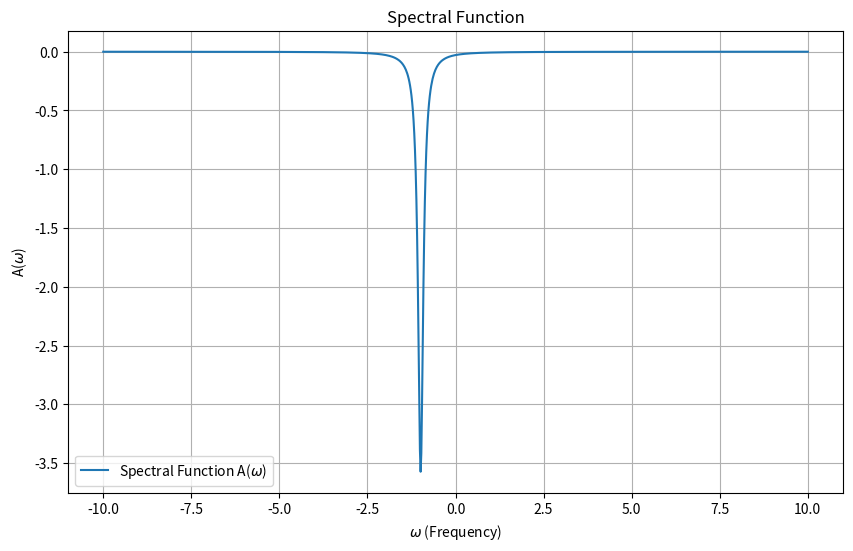
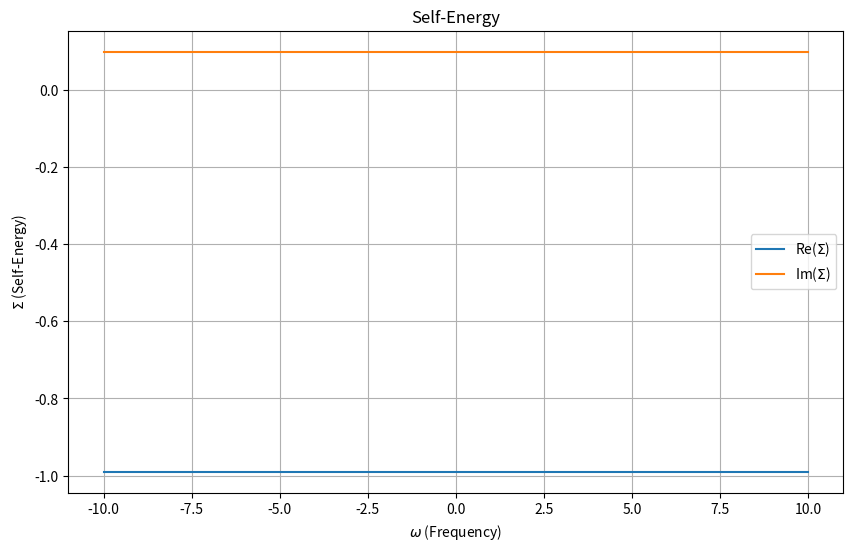
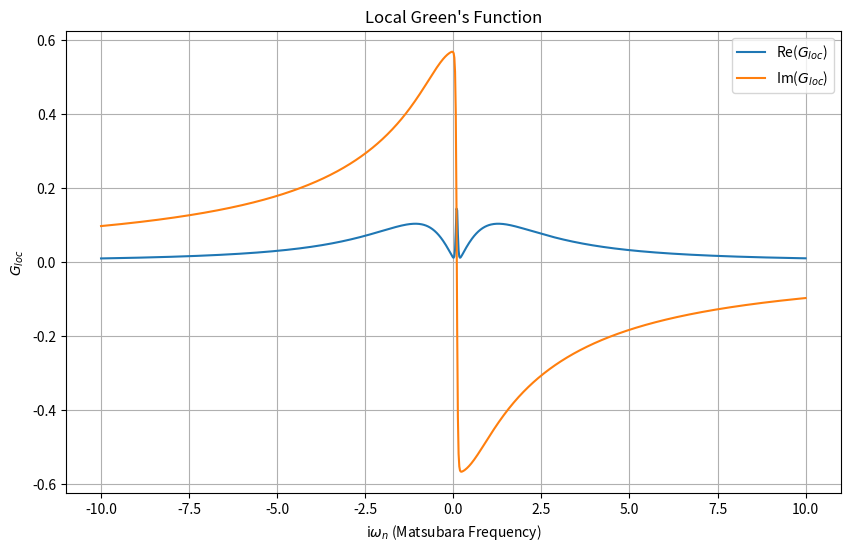

Source code (Python) for these figures, in order:
import numpy as np
import matplotlib.pyplot as plt
from scipy.linalg import eigh

class TB_DMFT:
    def __init__(self, lattice, interaction_params, nk_points):
        self.lattice = lattice #doesn't do anything yet
        self.U = interaction_params['U']
        self.J = interaction_params.get('J', 0) #doesn't do anything yet
        self.nk_points = nk_points
        self.k_points = self.generate_k_points()
        self.local_gf = None
        self.self_energy = None

    def generate_k_points(self):
        return np.linspace(-np.pi, np.pi, self.nk_points)

    def dft_hamiltonian(self, k):
        #tb model for a 1D lattice
        t = 1  # hopping term
        h_k = -2 * t * np.cos(k)
        return np.array([[h_k]])  

    def solve_dmft_loop(self, max_iter=10, tol=1e-6):
        #initial \sigma=0 guess
        self.self_energy = np.zeros(1, dtype=complex)

        for iteration in range(max_iter):
            print(f"Iteration {iteration + 1}")

            #solve lattice problem get Green's function
            lattice_gf = self.solve_lattice_gf()

            #get local Green's function
            self.local_gf = self.extract_local_gf(lattice_gf)

            #solve the impurity problem (placeholder for now)
            new_self_energy = self.solve_impurity_problem()

            #check convergence
            error = np.linalg.norm(new_self_energy - self.self_energy)
            print(f"Self-energy norm mismatch: {error}")
            if error < tol:
                print("DMFT cycle converged!")
                break

            #update self-energy
            self.self_energy = new_self_energy

        self.compute_spectral_function()

    def solve_lattice_gf(self):
        #lattice Green's function G(k, i$\omega$)
        nk = len(self.k_points)
        omega = 1j * np.linspace(-10, 10, 1000)  #Matsubara freqs
        lattice_gf = np.zeros((nk, len(omega), 1, 1), dtype=complex)  #adjust dimensions

        for i, k in enumerate(self.k_points):
            h_k = self.dft_hamiltonian(k)
            for j, w in enumerate(omega):
                #consistent dimensions
                self_energy_term = np.eye(h_k.shape[0]) * self.self_energy[0]
                gf_k = np.linalg.inv((w * np.eye(h_k.shape[0])) - (h_k + self_energy_term))
                lattice_gf[i, j] = gf_k

        return lattice_gf

    def extract_local_gf(self, lattice_gf):
        """Extract the local Green's function."""
        return np.mean(lattice_gf, axis=0) #avg over k-points

    def solve_impurity_problem(self):
        """Solve the impurity problem (placeholder)."""
        omega = 1j * np.linspace(-10, 10, 1000)  #Matsubara freqs
        delta = self.local_gf[:, 0, 0] - (1 / omega)  
        impurity_gf = 1 / (omega - self.U + delta)
        return self.U * impurity_gf

    def compute_spectral_function(self):
        """Compute and plot the spectral function A($\omega$)."""
        omega = np.linspace(-10, 10, 1000)  #real freqs for spectral function
        spectral_function = -1 / np.pi * np.imag(1 / (omega + 1j * 0.01 - self.self_energy[0]))

        plt.figure(figsize=(10, 6))
        plt.plot(omega, spectral_function, label="Spectral Function A($\omega$)")
        plt.xlabel("$\omega$ (Frequency)")
        plt.ylabel("A($\omega$)")
        plt.title("Spectral Function")
        plt.legend()
        plt.grid()
        plt.savefig("SpectralFunction_2.pdf", format="pdf", bbox_inches="tight")
        #plt.show()

        plt.figure(figsize=(10, 6))
        plt.plot(omega, np.real(self.self_energy[0]) * np.ones_like(omega), label="Re($\Sigma$)")
        plt.plot(omega, np.imag(self.self_energy[0]) * np.ones_like(omega), label="Im($\Sigma$)")
        plt.xlabel("$\omega$ (Frequency)")
        plt.ylabel("$\Sigma$ (Self-Energy)")
        plt.title("Self-Energy")
        plt.legend()
        plt.grid()
        plt.savefig("SelfEnergy_2.pdf", format="pdf", bbox_inches="tight")
        #plt.show()

        omega_matsubara = 1j * np.linspace(-10, 10, 1000)  # Matsubara frequencies
        plt.figure(figsize=(10, 6))
        plt.plot(omega_matsubara.imag, np.real(self.local_gf[:, 0, 0]), label="Re($G_{loc}$)")
        plt.plot(omega_matsubara.imag, np.imag(self.local_gf[:, 0, 0]), label="Im($G_{loc}$)")
        plt.xlabel("i$\omega_n$ (Matsubara Frequency)")
        plt.ylabel("$G_{loc}$")
        plt.title("Local Green's Function")
        plt.legend()
        plt.grid()
        plt.savefig("LocalGF_2.pdf", format="pdf", bbox_inches="tight")
        #plt.show()

if __name__ == "__main__":
    lattice = '1D'
    interaction_params = {'U': 100.0, 'J': 0.0}
    nk_points = 100

    solver = TB_DMFT(lattice, interaction_params, nk_points)
    solver.solve_dmft_loop()
